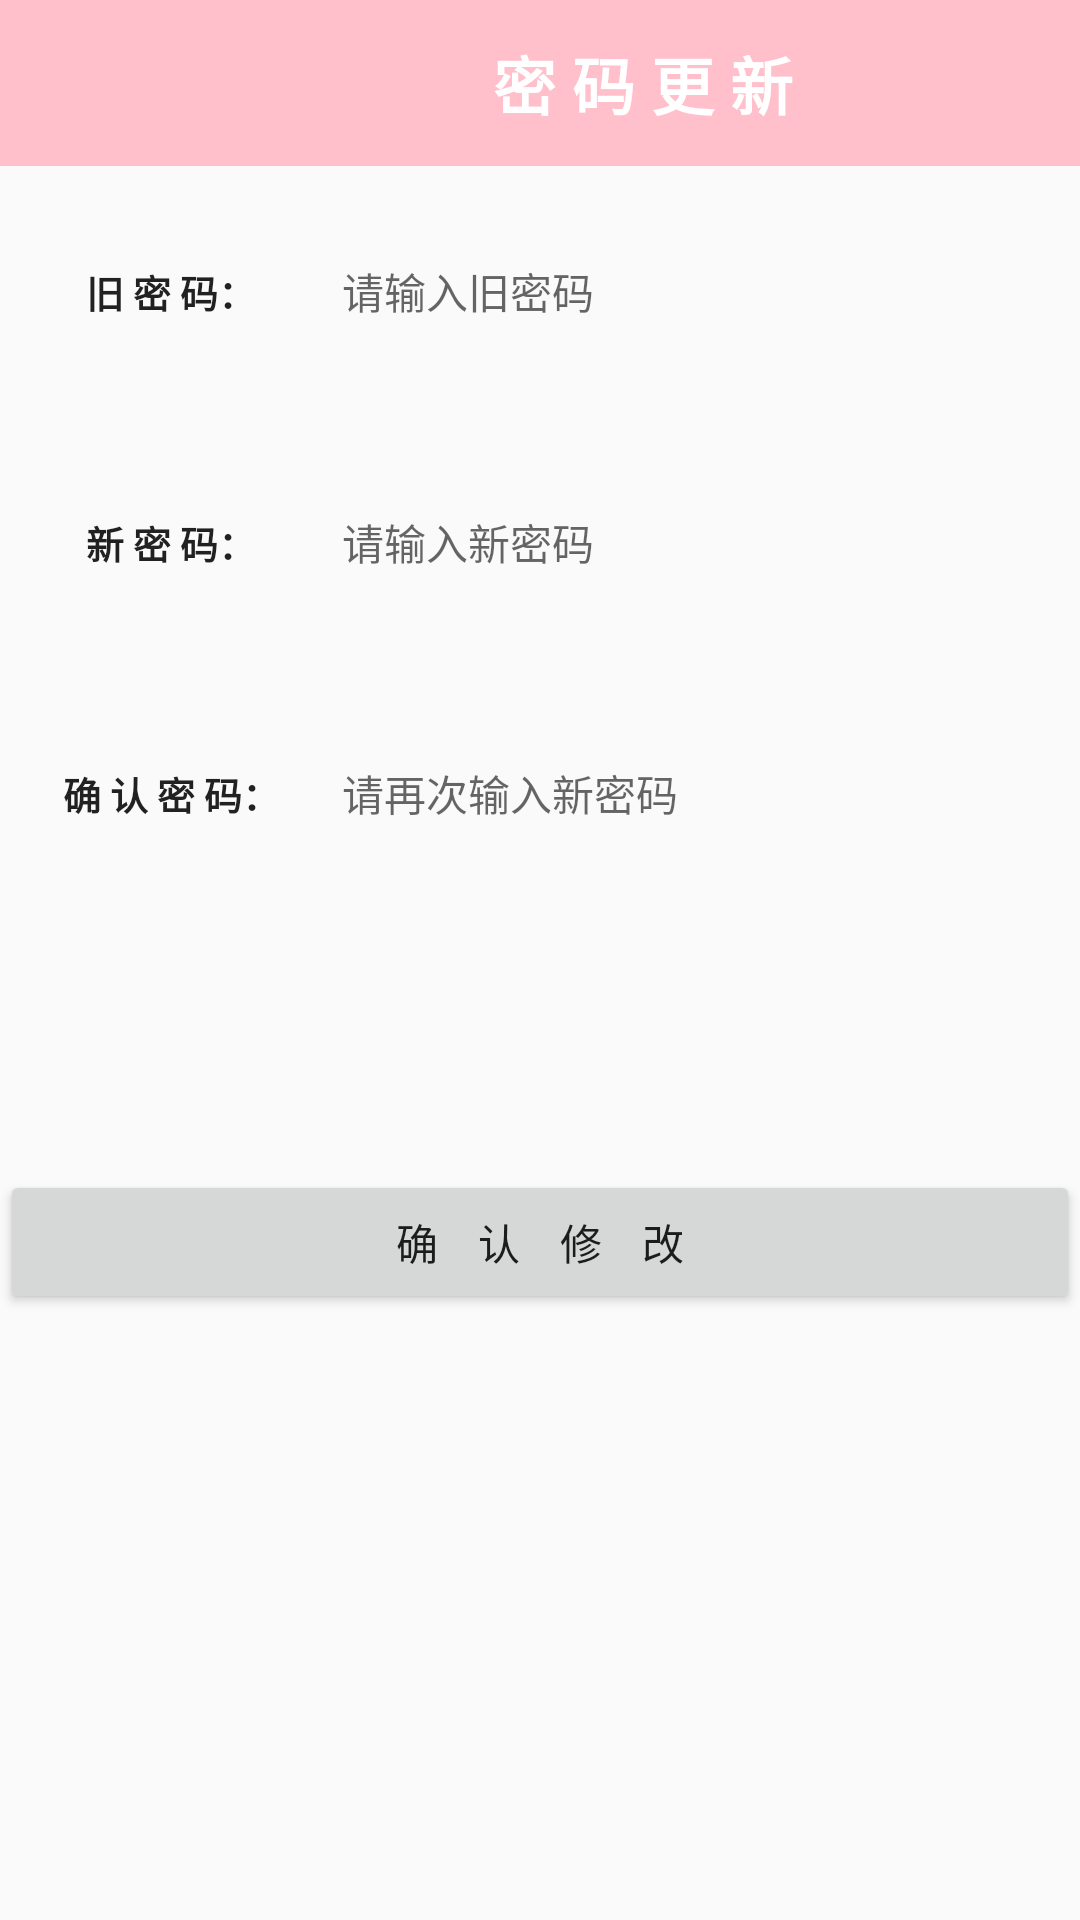

Write the Android layout XML for this screen, with the resource values it uses.
<!-- AndroidManifest.xml: activity theme AppTheme.NoActionBar -->
<!-- res/layout/activity_up_password.xml -->
<?xml version="1.0" encoding="utf-8"?>
<LinearLayout xmlns:android="http://schemas.android.com/apk/res/android"
    xmlns:app="http://schemas.android.com/apk/res-auto"
    xmlns:tools="http://schemas.android.com/tools"
    android:layout_width="match_parent"
    android:layout_height="match_parent"
    android:orientation="vertical"
    tools:context=".core.MinePage_headImage.UpPasswordActivity">

    <LinearLayout
        android:layout_width="match_parent"
        android:layout_height="@dimen/dp_66"
        android:orientation="horizontal"
        android:background="#FFC0CB"
        >

        <ImageButton
            android:id="@+id/imageButton3"
            android:layout_width="@dimen/dp_82"
            android:layout_height="@dimen/dp_66"
            android:background="#00FFFFFF"
            android:onClick="returnLost"
            app:srcCompat="@android:drawable/ic_menu_revert"
            tools:ignore="OnClick" />

        <TextView
            android:id="@+id/textView18"
            android:layout_width="@dimen/dp_200"
            android:layout_height="@dimen/dp_66"
            android:layout_weight="1"
            android:text="密 码 更 新"
            android:textColor="#FFF"
            android:textSize="@dimen/dp_25"
            android:textStyle="bold"
            android:gravity="center"
            />
    </LinearLayout>

    <LinearLayout
        android:layout_width="match_parent"
        android:layout_height="@dimen/dp_100"
        android:orientation="horizontal">

        <TextView
            android:id="@+id/textView2"
            android:layout_width="114dp"
            android:layout_height="match_parent"
            android:gravity="center"
            android:text="旧 密 码："
            android:textColor="#E90C0C0C"
            android:textSize="@dimen/dp_15"
            android:textStyle="bold"
            tools:ignore="MissingConstraints" />

        <EditText
            android:id="@+id/editText2"
            android:layout_width="match_parent"
            android:layout_height="match_parent"
            android:background="@drawable/edit_background"
            android:ems="10"
            android:hint="请输入旧密码"
            android:inputType="textPassword"
            android:textSize="14dp"
            app:layout_constraintBottom_toBottomOf="parent"
            app:layout_constraintEnd_toEndOf="parent"
            app:layout_constraintStart_toEndOf="@+id/textView2"
            app:layout_constraintTop_toBottomOf="@+id/regiesName"
            tools:ignore="MissingConstraints" />
    </LinearLayout>

    <LinearLayout
        android:layout_width="match_parent"
        android:layout_height="@dimen/dp_100"
        android:orientation="horizontal">

        <TextView
            android:id="@+id/textView3"
            android:layout_width="114dp"
            android:layout_height="match_parent"
            android:gravity="center"
            android:text="新 密 码："
            android:textColor="#E90C0C0C"
            android:textSize="@dimen/dp_15"
            android:textStyle="bold"
            tools:ignore="MissingConstraints" />

        <EditText
            android:id="@+id/editText3"
            android:layout_width="match_parent"
            android:layout_height="match_parent"
            android:background="@drawable/edit_background"
            android:ems="10"
            android:hint="请输入新密码"
            android:inputType="textPassword"
            android:textSize="14dp"
            app:layout_constraintBottom_toBottomOf="parent"
            app:layout_constraintEnd_toEndOf="parent"
            app:layout_constraintStart_toEndOf="@+id/textView2"
            app:layout_constraintTop_toBottomOf="@+id/regiesName"
            tools:ignore="MissingConstraints" />
    </LinearLayout>

    <LinearLayout
        android:layout_width="match_parent"
        android:layout_height="@dimen/dp_100"
        android:orientation="horizontal">

        <TextView
            android:id="@+id/textView4"
            android:layout_width="114dp"
            android:layout_height="match_parent"
            android:gravity="center"
            android:text="确 认 密 码："
            android:textColor="#E90C0C0C"
            android:textSize="@dimen/dp_15"
            android:textStyle="bold"
            tools:ignore="MissingConstraints" />

        <EditText
            android:id="@+id/editText4"
            android:layout_width="match_parent"
            android:layout_height="match_parent"
            android:background="@drawable/edit_background"
            android:ems="10"
            android:hint="请再次输入新密码"
            android:inputType="textPassword"
            android:textSize="14dp"
            app:layout_constraintBottom_toBottomOf="parent"
            app:layout_constraintEnd_toEndOf="parent"
            app:layout_constraintStart_toEndOf="@+id/textView2"
            app:layout_constraintTop_toBottomOf="@+id/regiesName"
            tools:ignore="MissingConstraints" />
    </LinearLayout>

    <Button
        android:id="@+id/button4"
        android:layout_width="match_parent"
        android:layout_height="wrap_content"
        android:layout_marginTop="@dimen/dp_100"
        android:onClick="checkPassword"
        android:text="确    认    修    改" />

</LinearLayout>
<!-- resources referenced by this layout -->
<resources>
  <dimen name="dp_100">100dp</dimen>
  <dimen name="dp_15">15dp</dimen>
  <dimen name="dp_200">200dp</dimen>
  <dimen name="dp_25">25dp</dimen>
  <dimen name="dp_66">66dp</dimen>
  <dimen name="dp_82">82dp</dimen>
  <style name="AppTheme.NoActionBar">
          <item name="windowActionBar">false</item>
          <item name="windowNoTitle">true</item>
      </style>
</resources>
